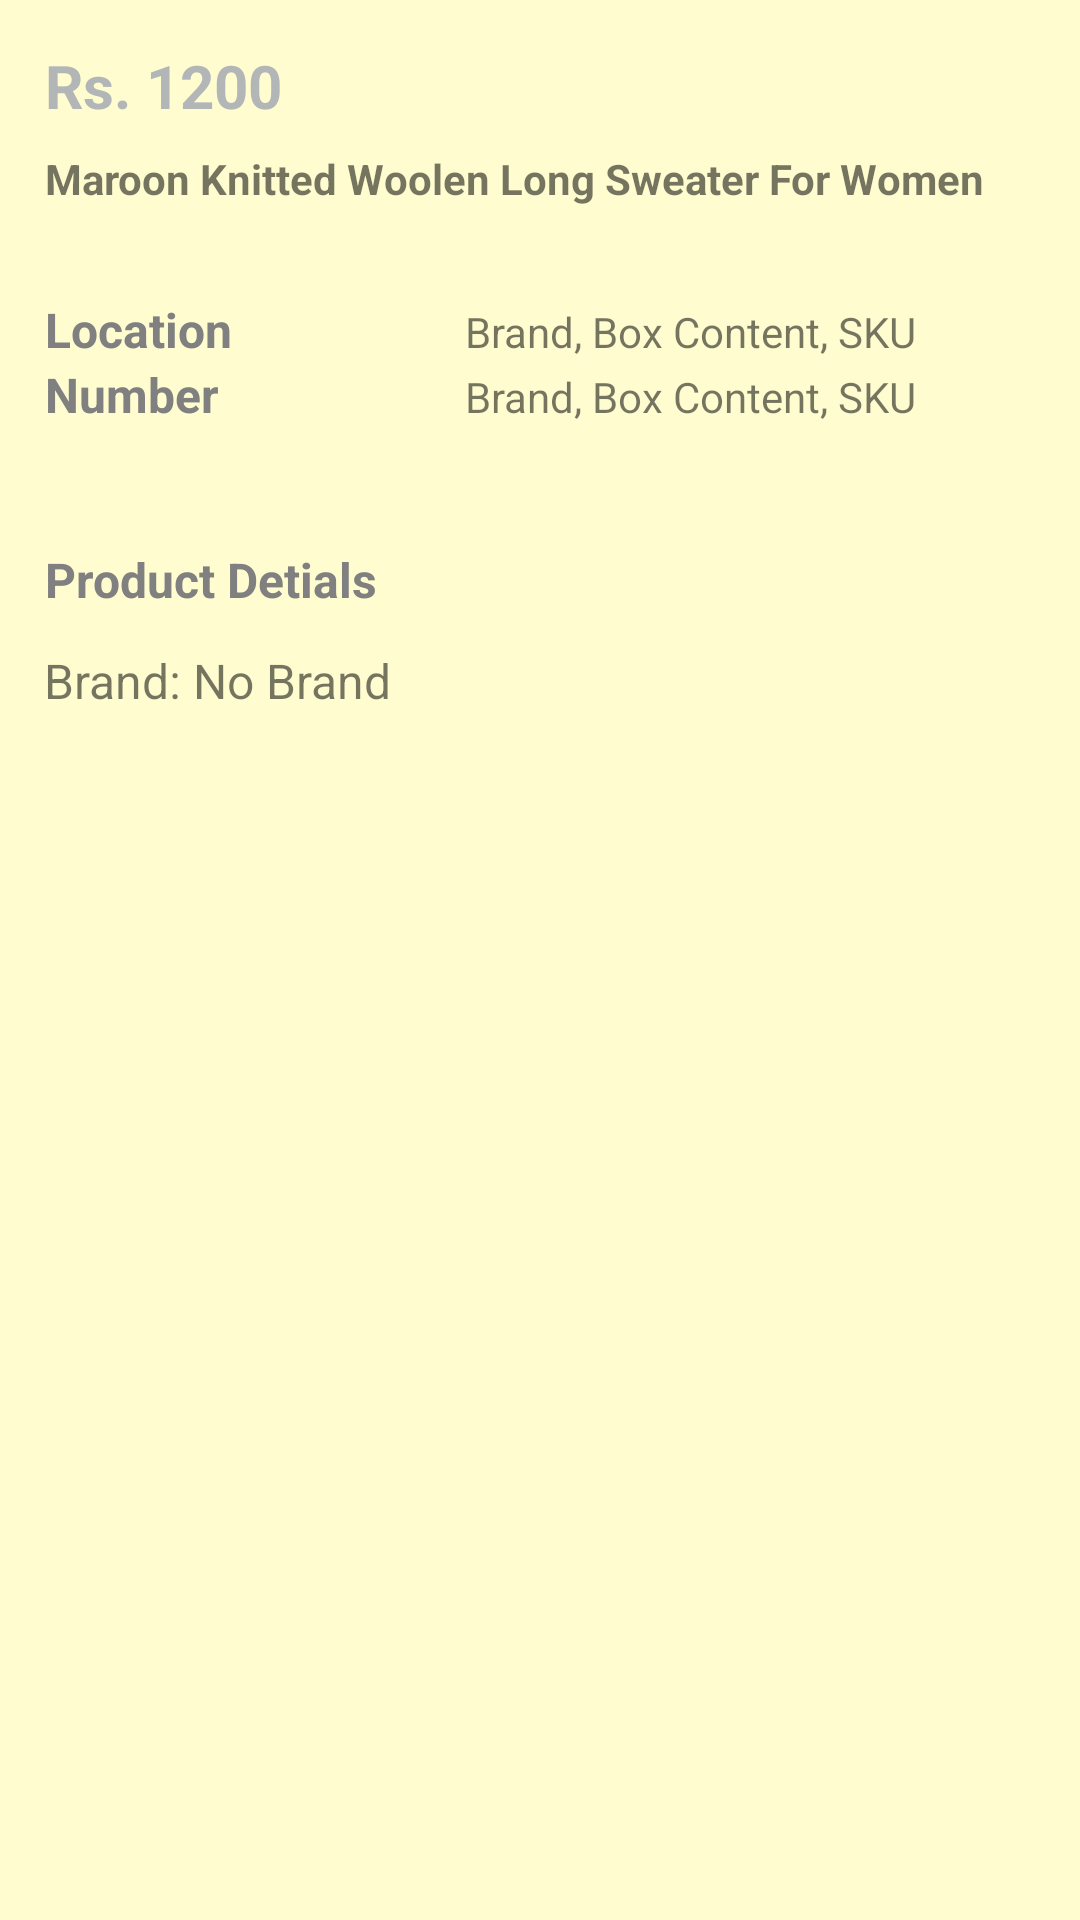

Here is an Android app screen rendered from its layout file. Give the layout XML and the strings, colors and styles it references.
<!-- AndroidManifest.xml: application theme AppTheme -->
<!-- res/layout/recycler_liked_property.xml -->
<?xml version="1.0" encoding="utf-8"?>
<androidx.core.widget.NestedScrollView xmlns:android="http://schemas.android.com/apk/res/android"
    xmlns:app="http://schemas.android.com/apk/res-auto"
    xmlns:tools="http://schemas.android.com/tools"
    android:layout_width="match_parent"
    android:layout_height="wrap_content"
    app:layout_behavior="@string/appbar_scrolling_view_behavior"
    android:background="#fffdd0">




    <RelativeLayout
        android:layout_width="match_parent"
        android:layout_height="match_parent">

        <LinearLayout
            android:layout_width="match_parent"
            android:layout_height="wrap_content"
            android:padding="15dp"
            android:orientation="vertical">

            <LinearLayout
                android:layout_width="match_parent"
                android:layout_height="wrap_content"
                android:orientation="vertical">

                <TextView
                    android:id="@+id/cartprice"
                    android:layout_width="match_parent"
                    android:layout_height="wrap_content"
                    android:text="Rs. 1200"
                    android:textColor="@color/colorPrimary"
                    android:textStyle="bold"
                    android:textSize="20dp"/>

                <TextView
                    android:id="@+id/cartname"
                    android:layout_width="match_parent"
                    android:layout_height="wrap_content"
                    android:text="Maroon Knitted Woolen Long Sweater For Women"
                    android:layout_marginTop="8dp"
                    android:layout_marginBottom="10dp"
                    android:textSize="14dp"
                    android:textStyle="bold"/>

                <LinearLayout
                    android:layout_width="match_parent"
                    android:layout_height="wrap_content"
                    android:orientation="horizontal"/>

            </LinearLayout>

            <LinearLayout
                android:layout_width="match_parent"
                android:layout_height="wrap_content"
                android:layout_marginTop="20dp"
                android:orientation="vertical">

                <LinearLayout
                    android:layout_width="match_parent"
                    android:layout_height="wrap_content"
                    android:orientation="horizontal">

                    <TextView
                        android:layout_width="120dp"
                        android:layout_height="wrap_content"
                        android:text="Location"
                        android:textSize="16dp"
                        android:textStyle="bold"
                        android:textColor="#818080"/>

                    <TextView
                        android:id="@+id/cartlocation"
                        android:layout_width="wrap_content"
                        android:layout_height="wrap_content"
                        android:text="Brand, Box Content, SKU"
                        android:paddingLeft="20dp"
                        android:layout_weight="1"
                        android:textSize="14dp"/>

                </LinearLayout>
                <LinearLayout
                    android:layout_width="match_parent"
                    android:layout_height="wrap_content"
                    android:orientation="horizontal">

                    <TextView
                        android:layout_width="120dp"
                        android:layout_height="wrap_content"
                        android:text="Number"
                        android:textSize="16dp"
                        android:textStyle="bold"
                        android:textColor="#818080"/>

                    <TextView
                        android:id="@+id/cartnumber"
                        android:layout_width="wrap_content"
                        android:layout_height="wrap_content"
                        android:text="Brand, Box Content, SKU"
                        android:paddingLeft="20dp"
                        android:layout_weight="1"
                        android:textSize="14dp"/>

                </LinearLayout>

            </LinearLayout>

            <LinearLayout
                android:layout_width="match_parent"
                android:layout_height="wrap_content"
                android:orientation="vertical"
                android:layout_marginTop="20dp">

                <LinearLayout
                    android:layout_width="match_parent"
                    android:layout_height="wrap_content"
                    android:orientation="horizontal"/>

            </LinearLayout>

            <LinearLayout
                android:layout_width="match_parent"
                android:layout_height="wrap_content"
                android:orientation="vertical"
                android:layout_marginTop="20dp">

                <LinearLayout
                    android:layout_width="match_parent"
                    android:layout_height="wrap_content"
                    android:orientation="vertical">

                    <TextView
                        android:layout_width="match_parent"
                        android:layout_height="wrap_content"
                        android:text="Product Detials"
                        android:textSize="16dp"
                        android:textStyle="bold"
                        android:textColor="#818080"/>

                    <TextView
                        android:id="@+id/cartdescription"
                        android:layout_width="wrap_content"
                        android:layout_height="wrap_content"
                        android:text="Brand: No Brand"
                        android:paddingTop="12dp"
                        android:layout_weight="1"
                        android:drawableLeft="@drawable/bullet_style"
                        android:textSize="16dp"/>


                </LinearLayout>

            </LinearLayout>

            <LinearLayout
                android:layout_width="match_parent"
                android:layout_height="wrap_content"
                android:orientation="vertical">

                <LinearLayout
                    android:layout_width="match_parent"
                    android:layout_height="wrap_content"
                    android:layout_marginTop="20dp"
                    android:orientation="horizontal"/>

            </LinearLayout>

        </LinearLayout>

    </RelativeLayout>

</androidx.core.widget.NestedScrollView>
<!-- resources referenced by this layout -->
<resources>
  <color name="colorPrimary">#B3B6B7</color>
  <!-- drawable bullet_style (drawable) -->
  <?xml version="1.0" encoding="utf-8"?>
  <shape xmlns:android="http://schemas.android.com/apk/res/android"
      android:innerRadius="0dp"
      android:shape="ring"
      android:thickness="5dp"
      android:useLevel="false">
  
      <solid android:color="@color/colorBlack" />
  
  </shape>
  <style name="AppTheme" parent="Theme.AppCompat.Light.DarkActionBar">
          
          <item name="colorPrimary">@color/colorPrimary</item>
          <item name="colorPrimaryDark">@color/colorPrimaryDark</item>
          <item name="colorAccent">@color/colorAccent</item>
      </style>
  <color name="colorBlack">#000000</color>
  <color name="colorPrimaryDark">#B3B6B7</color>
  <color name="colorAccent">#D81B60</color>
</resources>
